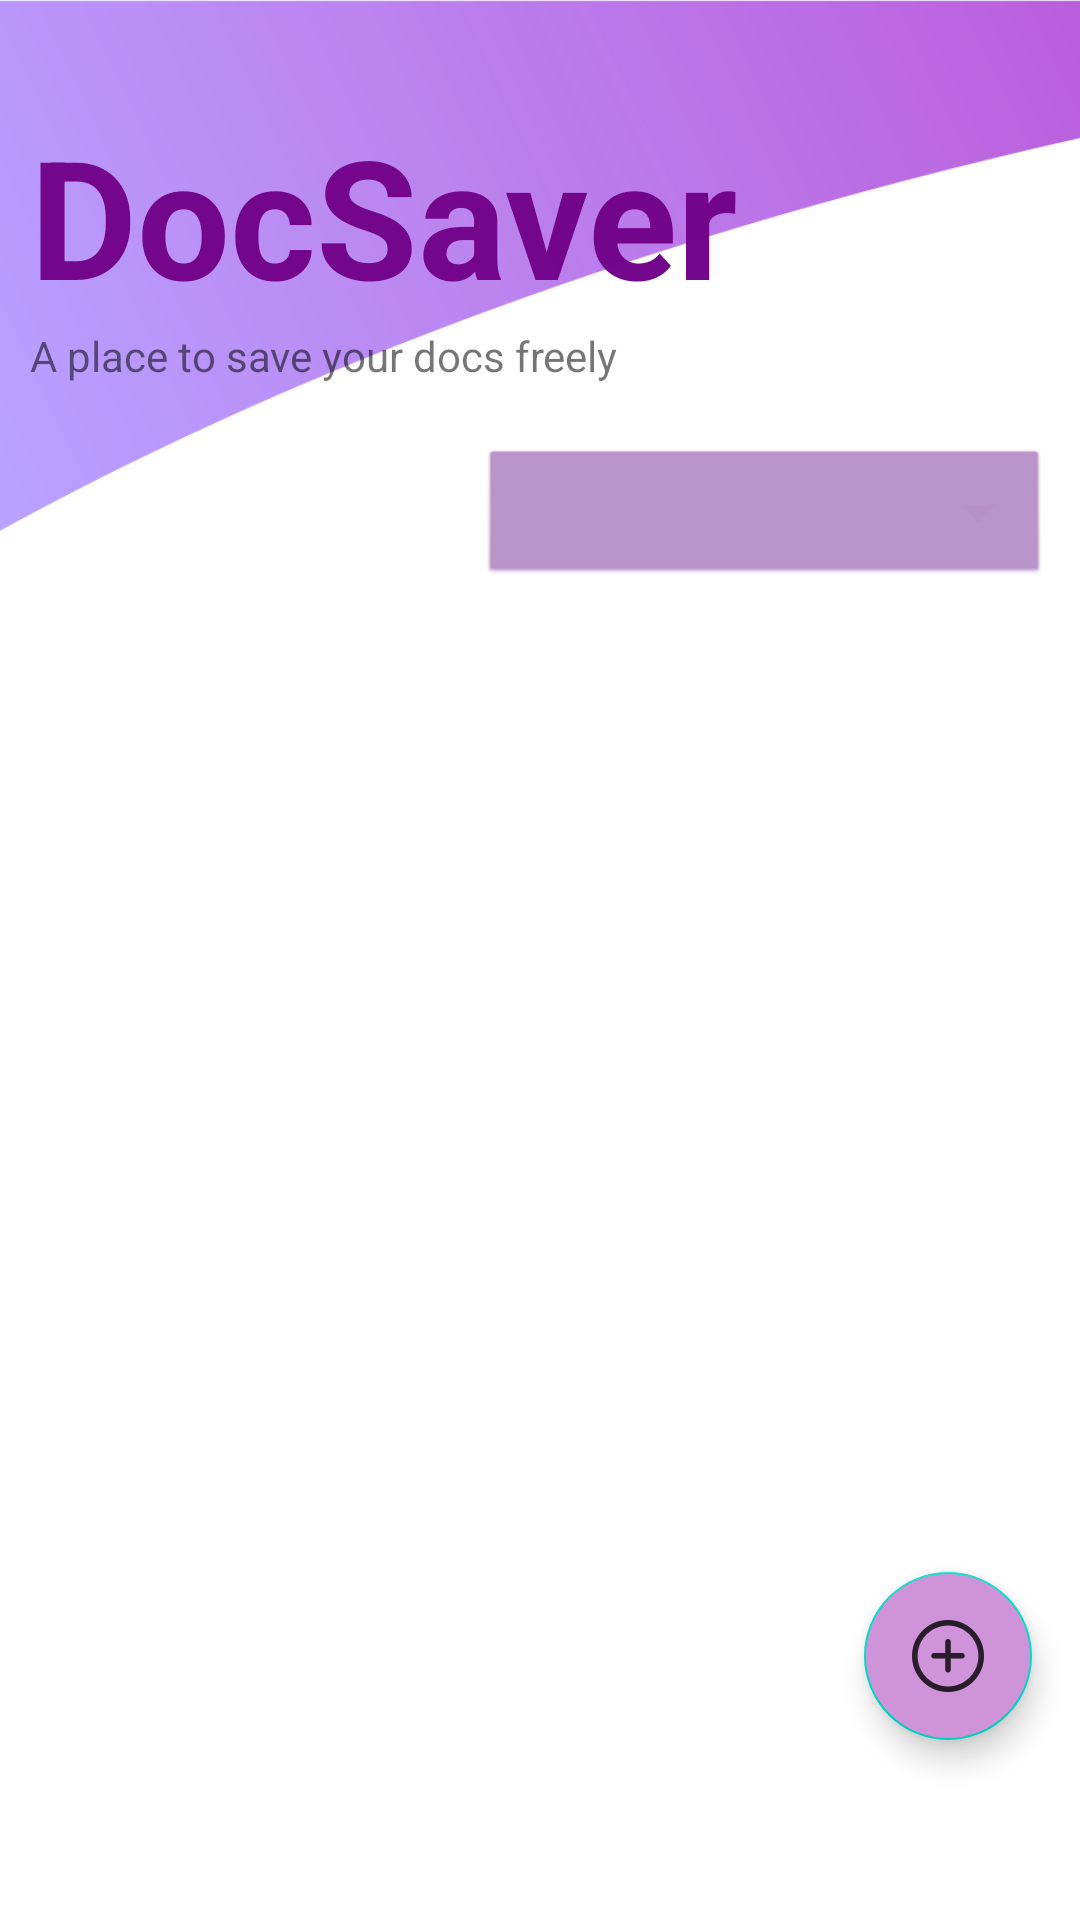

Here is an Android app screen rendered from its layout file. Give the layout XML and the strings, colors and styles it references.
<!-- AndroidManifest.xml: application theme Theme.MyApp -->
<!-- res/layout/activity_main.xml -->
<?xml version="1.0" encoding="utf-8"?>
<androidx.coordinatorlayout.widget.CoordinatorLayout
    xmlns:android="http://schemas.android.com/apk/res/android"
    xmlns:tools="http://schemas.android.com/tools"
    android:id="@+id/main"
    android:layout_width="match_parent"
    android:layout_height="match_parent"
    android:background="@drawable/background"
    tools:context=".MainActivity">

    <LinearLayout
        android:layout_width="match_parent"
        android:layout_height="match_parent"
        android:orientation="vertical"
        android:padding="10dp">

        <LinearLayout
            android:layout_width="match_parent"
            android:layout_height="wrap_content"
            android:orientation="horizontal">

            <TextView
                android:layout_width="wrap_content"
                android:layout_height="wrap_content"
                android:text="@string/app_name"
                android:layout_marginTop="25dp"
                android:textSize="55sp"
                android:textStyle="bold"
                android:textColor="#FE72058A"/>

            <ImageView
                android:id="@+id/main_options_menu"
                android:layout_width="60dp"
                android:layout_height="74dp"
                android:layout_marginStart="90dp"
                android:layout_marginTop="25dp"
                android:clickable="true"
                android:focusable="true"
                android:contentDescription="@string/opt_menu"
                android:padding="8dp"
                android:src="@drawable/threedots" />

        </LinearLayout>

        <TextView
            android:layout_width="match_parent"
            android:layout_height="wrap_content"
            android:text="@string/tag_line" />


        <Spinner
            android:id="@+id/categorySpinner"
            android:layout_width="match_parent"
            android:layout_height="wrap_content"
            android:layout_marginStart="150dp"
            android:layout_marginTop="20dp"
            android:backgroundTint="#B790C7"
            android:background="@android:drawable/btn_dropdown"
            android:spinnerMode="dropdown" />

        <androidx.recyclerview.widget.RecyclerView
            android:id="@+id/recyclerview"
            android:layout_width="match_parent"
            android:layout_height="match_parent"
            android:layout_marginTop="33dp"
            android:contentDescription="@string/recycler_main" />
    </LinearLayout>

    <com.google.android.material.floatingactionbutton.FloatingActionButton
        android:layout_width="wrap_content"
        android:layout_height="wrap_content"
        android:layout_gravity="bottom|end"
        android:id="@+id/fab"
        android:layout_marginEnd="16dp"
        android:layout_marginBottom="60dp"
        android:src="@drawable/ic_add"
        android:contentDescription="@string/fab_upload_doc"
        android:backgroundTint="#CE93D8"/>

</androidx.coordinatorlayout.widget.CoordinatorLayout>
<!-- resources referenced by this layout -->
<resources>
  <!-- drawable background: png bitmap (drawable, 41546 bytes) -->
  <!-- drawable ic_add: png bitmap (drawable-hdpi, 717 bytes) -->
  <string name="app_name">DocSaver</string>
  <string name="fab_upload_doc">Add documents!</string>
  <string name="opt_menu">Options menu</string>
  <string name="recycler_main">ListOfDocuments</string>
  <string name="tag_line">A place to save your docs freely</string>
  <style name="Theme.MyApp" parent="Theme.MaterialComponents.Light.NoActionBar">
          
          <item name="colorPrimary">@color/purple_500</item>
          <item name="colorPrimaryVariant">@color/purple_700</item>
          <item name="colorOnPrimary">@color/white</item>
  
          
          <item name="colorSecondary">@color/teal_200</item>
          <item name="colorSecondaryVariant">@color/teal_700</item>
          <item name="colorOnSecondary">@color/black</item>
  
          
          <item name="android:colorBackground">@color/white</item>
          <item name="colorSurface">@color/white</item>
          <item name="colorOnSurface">@color/black</item>
  
          
          <item name="android:forceDarkAllowed">false</item>
      </style>
  <color name="purple_500">#6200EE</color>
  <color name="purple_700">#3700B3</color>
  <color name="white">#FFFFFFFF</color>
  <color name="teal_200">#03DAC5</color>
  <color name="teal_700">#018786</color>
  <color name="black">#FF000000</color>
</resources>
